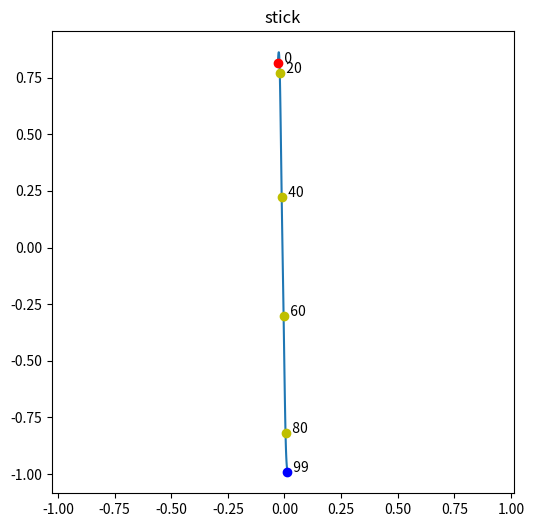

Source code (Python): (Note: this script raises an exception after producing the figure.)
import random

import numpy as np
import matplotlib.pyplot as plt
from datetime import datetime


def get_parametric_function():
    norm = lambda m=0, s=1: np.random.normal(m, s)
    sin = np.sin
    cos = np.cos

    get_lin = lambda s=1: (lambda x, m=norm(s=s), b=norm(s=s): m*x + b)
    get_quad = lambda s=1: (lambda x, a=norm(s=s), b=norm(s=s), c=norm(s=s): a*x**2 + b*x + c)
    get_sin = lambda s=1: (lambda x, lin=get_lin(s=s): sin(lin(x)))
    get_simple_variable_transformation = lambda s=1: random.choice([get_lin, get_quad, get_sin])(s=s)

    def get_f_type1():
        a = random.uniform(-10, 10)
        b = random.uniform(-10, 10)
        c = random.uniform(-np.pi, np.pi)
        d = random.uniform(-10, 10)
        e = random.uniform(-np.pi, np.pi)
        p_pows = np.arange(0, 3.5, 0.1)
        c_pows = [0 if random.random() < 0.8 else random.normalvariate(0, 2**-p) for p in p_pows]
        a_pows = [random.uniform(-2, 2) for p in p_pows]
        b_pows = [random.uniform(-20, 20) for p in p_pows]
        pows = zip(p_pows, a_pows, b_pows, c_pows)
        return lambda t: a * t + b * np.sin(t + c) + d * np.cos(t + e) + sum(c*np.power(a*(t+0j)+b, p).real for p, a, b, c in pows)

    def get_f_type2():
        s = 10 ** random.uniform(-2, 0)
        tr = lambda: get_simple_variable_transformation(s=s)
        n_trs = lambda n: [tr() for i in range(n)]
        t1, t2, t3, t4, t5, t6, t7, t8 = n_trs(8)
        return lambda t: t1(sin(t2(t))) + t3(sin(t4(t))**2) + t5(t)

    def get_f():
        f_type = random.choice([get_f_type1, get_f_type2, get_sin, get_lin, get_quad])
        return f_type()

    x = get_f()
    y = get_f()
    # z = get_f()

    return lambda t: (x(t), y(t))


def distance_from_point_to_line(point, line_point_1, line_point_2):
    x0, y0 = point
    x1, y1 = line_point_1
    x2, y2 = line_point_2
    numer = abs((y2-y1)*x0 - (x2-x1)*y0 + x2*y1 - y2*x1)
    denom = np.sqrt((y2-y1)**2 + (x2-x1)**2)
    return numer / denom


def get_moment_of_inertia_point_point(individual_points, static_point_1, static_point_2):
    if static_point_1 == static_point_2:
        return np.nan

    r = lambda point: distance_from_point_to_line(point, static_point_1, static_point_2)
    
    # just say each point has equal mass
    return sum(r(point)**2 for point in individual_points)


def get_moment_of_inertia_point_theta(individual_points, static_point_1, theta):
    MAGNIFIER = 100
    dy = np.sin(theta) * MAGNIFIER
    dx = np.cos(theta) * MAGNIFIER
    static_point_2 = (static_point_1[0] + dx, static_point_1[1] + dy)

    return get_moment_of_inertia_point_point(individual_points, static_point_1, static_point_2)


def interpolate_nan(moments):
    for i in range(1, moments.shape[0] - 1):
        moments[i][i] = (moments[i][i - 1] + moments[i][i + 1]) / 2
    moments[0][0] = moments[0][1]
    moments[moments.shape[0] - 1][moments.shape[0] - 1] = moments[moments.shape[0] - 1][moments.shape[0] - 2]
    return moments


def run_and_save_plots():
    RESOLUTION = 100
    ts = np.linspace(-10, 10, RESOLUTION)
    thetas = np.linspace(0, np.pi, RESOLUTION)
    desig = datetime.utcnow().strftime("%Y%m%d-%H%M%S")

    f = get_parametric_function()
    f_circle = lambda t: (np.cos(t*2*np.pi/10), np.sit(t*2*np.pi/10))
    f_line = lambda t: (t + 0.01*np.cos(t), t + 0.01*np.sin(t))  # perfectly straight line results in division by zero
    f_arc = lambda t: (np.sqrt(abs(t)), t**2)

    points = f(ts)
    individual_points = list(zip(*points))
    pxs = [p[0] for p in individual_points]
    pys = [p[1] for p in individual_points]
    xmin, xmax, ymin, ymax = min(pxs), max(pxs), min(pys), max(pys)
    x_range = xmax - xmin
    y_range = ymax - ymin
    box_width = 1.1 * max(x_range, y_range)  # force it to be a square myself
    x_avg = 0.5 * (xmin + xmax)
    y_avg = 0.5 * (ymin + ymax)
    xmin, xmax, ymin, ymax = x_avg - box_width/2, x_avg + box_width/2, y_avg - box_width/2, y_avg + box_width/2

    # plt.subplot(1, 3, 1)  # 1 row, 2 columns, 1st subplot (equiv. plt.subplot(121))
    plt.plot(*points)
    p0x, p0y = individual_points[0]
    plt.plot(p0x, p0y, "or")
    plt.text(p0x, p0y, "  0")
    for i in [20, 40, 60, 80]:
        pix, piy = individual_points[i]
        plt.plot(pix, piy, "oy")
        plt.text(pix, piy, f"  {i}")
    pzx, pzy = individual_points[-1]
    plt.plot(pzx, pzy, "ob")
    plt.text(pzx, pzy, f"  {len(individual_points)-1}")
    plt.title("stick")
    plt.xlim(xmin, xmax)
    plt.ylim(ymin, ymax)
    plt.gca().set_aspect('equal')
    # plt.legend()
    plt.gcf().set_size_inches(6, 6)
    plt.savefig(f"MomentOfInertiaImages/{desig}_stick.png", bbox_inches="tight", pad_inches=0)
    plt.gcf().clear()

    moments = np.array([[get_moment_of_inertia_point_point(individual_points, p1, p2) for p1 in individual_points] for p2 in individual_points])
    moments_log = np.log10(moments)
    moments = interpolate_nan(moments_log)

    # plt.subplot(1, 3, 2)
    im = plt.imshow(moments_log, origin="lower")
    clb = plt.colorbar(im)
    clb.ax.set_title("log10 moment of inertia",fontsize=8)
    cs = plt.contour(moments_log, colors="black", origin="lower", linestyles="solid")
    plt.title("moments of inertia (point, point)")
    plt.gca().set_aspect('equal')
    plt.gcf().set_size_inches(6, 6)
    plt.savefig(f"MomentOfInertiaImages/{desig}_pointpoint.png", bbox_inches="tight", pad_inches=0)
    plt.gcf().clear()

    angle_moments = np.array([[get_moment_of_inertia_point_theta(individual_points, p1, theta) for p1 in individual_points] for theta in thetas])
    angle_moments_log = np.log10(angle_moments)
    angle_moments = interpolate_nan(angle_moments_log)

    # plt.subplot(1, 3, 3)
    im = plt.imshow(angle_moments_log, origin="lower")
    clb = plt.colorbar(im)
    clb.ax.set_title("log10 moment of inertia",fontsize=8)
    cs = plt.contour(angle_moments_log, colors="black", origin="lower", linestyles="solid")
    plt.title("moments of inertia (point, theta)")
    yticks = [0, 20, 40, 60, 80]
    plt.yticks(yticks)
    plt.gca().set_yticklabels([int(180/np.pi * thetas[i]) for i in yticks])  # label y axis with theta (degrees) instead of image point index
    plt.gca().set_aspect('equal')
    plt.gcf().set_size_inches(6, 6)
    plt.savefig(f"MomentOfInertiaImages/{desig}_pointangle.png", bbox_inches="tight", pad_inches=0)
    plt.gcf().clear()

    print(f"done with run {desig}")


if __name__ == "__main__":
    while True:
        run_and_save_plots()
